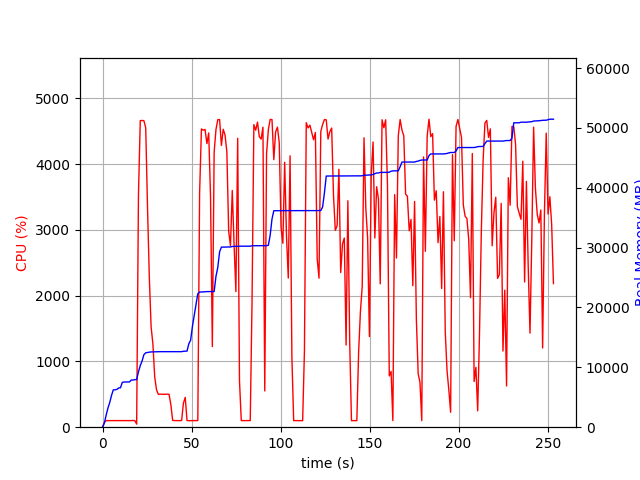

The table this chart was drawn from, first rows:
elapsed_time, nproc, cpu, mem_real, mem_virtual
3.933906555175781e-05, 1, 0.0, 6.652, 3185
1.006, 1, 72.5, 681.4, 1688
2.014, 1, 100.2, 1991, 3656
3.022, 1, 100.2, 3189, 5000
4.029, 1, 99.3, 4109, 6786
5.037, 1, 100.2, 5307, 8578
6.044, 1, 99.3, 6235, 10738
7.051, 1, 101.3, 6255, 10738
8.059, 1, 100.2, 6311, 10738
9.067, 1, 100.2, 6555, 10738
10.08, 1, 100.0, 6589, 10750
11.09, 1, 99.0, 7487, 10750
12.1, 1, 101.0, 7549, 10750
13.11, 1, 100.1, 7549, 10750
14.12, 1, 101.0, 7559, 10750
15.12, 1, 99.2, 7561, 10750
16.13, 1, 100.1, 7879, 10750
17.14, 1, 102.0, 7879, 10750
18.15, 1, 100.1, 7947, 10750
19.16, 1, 46.5, 7947, 10750
20.17, 1, 3534, 9265, 15459
21.19, 1, 4662, 10285, 16545
22.2, 1, 4664, 11060, 17384
23.23, 1, 4660, 12118, 18567
24.25, 1, 4551, 12428, 18833
25.26, 1, 3339, 12484, 18869
26.27, 1, 2279, 12536, 18893
27.28, 1, 1524, 12577, 18965
28.29, 1, 1264, 12589, 19021
29.3, 1, 765.5, 12589, 19021
30.3, 1, 571.1, 12609, 19101
31.31, 1, 500.2, 12609, 19101
32.32, 1, 501.5, 12621, 19101
33.33, 1, 502.1, 12621, 19101
34.33, 1, 499.3, 12621, 19101
35.34, 1, 501.1, 12621, 19101
36.35, 1, 502.2, 12621, 19101
37.36, 1, 500.0, 12621, 19101
38.37, 1, 344.5, 12621, 19101
39.38, 1, 104.0, 12621, 19101
40.38, 1, 101.1, 12621, 19101
41.39, 1, 100.0, 12621, 19101
42.4, 1, 100.1, 12621, 19101
43.41, 1, 100.1, 12621, 19101
44.42, 1, 102.0, 12621, 19101
45.43, 1, 366.7, 12687, 19230
46.44, 1, 453.6, 12703, 19230
47.45, 1, 101.0, 12715, 19230
48.46, 1, 99.1, 13939, 21790
49.47, 1, 100.0, 14535, 21790
50.48, 1, 100.0, 16827, 27070
51.49, 1, 100.0, 18697, 33426
52.5, 1, 99.0, 20497, 33906
53.51, 1, 100.9, 22303, 34250
54.52, 1, 3563, 22583, 34250
55.54, 1, 4535, 22583, 34250
56.57, 1, 4515, 22623, 34250
57.58, 1, 4527, 22623, 34250
58.61, 1, 4312, 22657, 34250
59.64, 1, 4474, 22659, 34250
... 191 more rows
